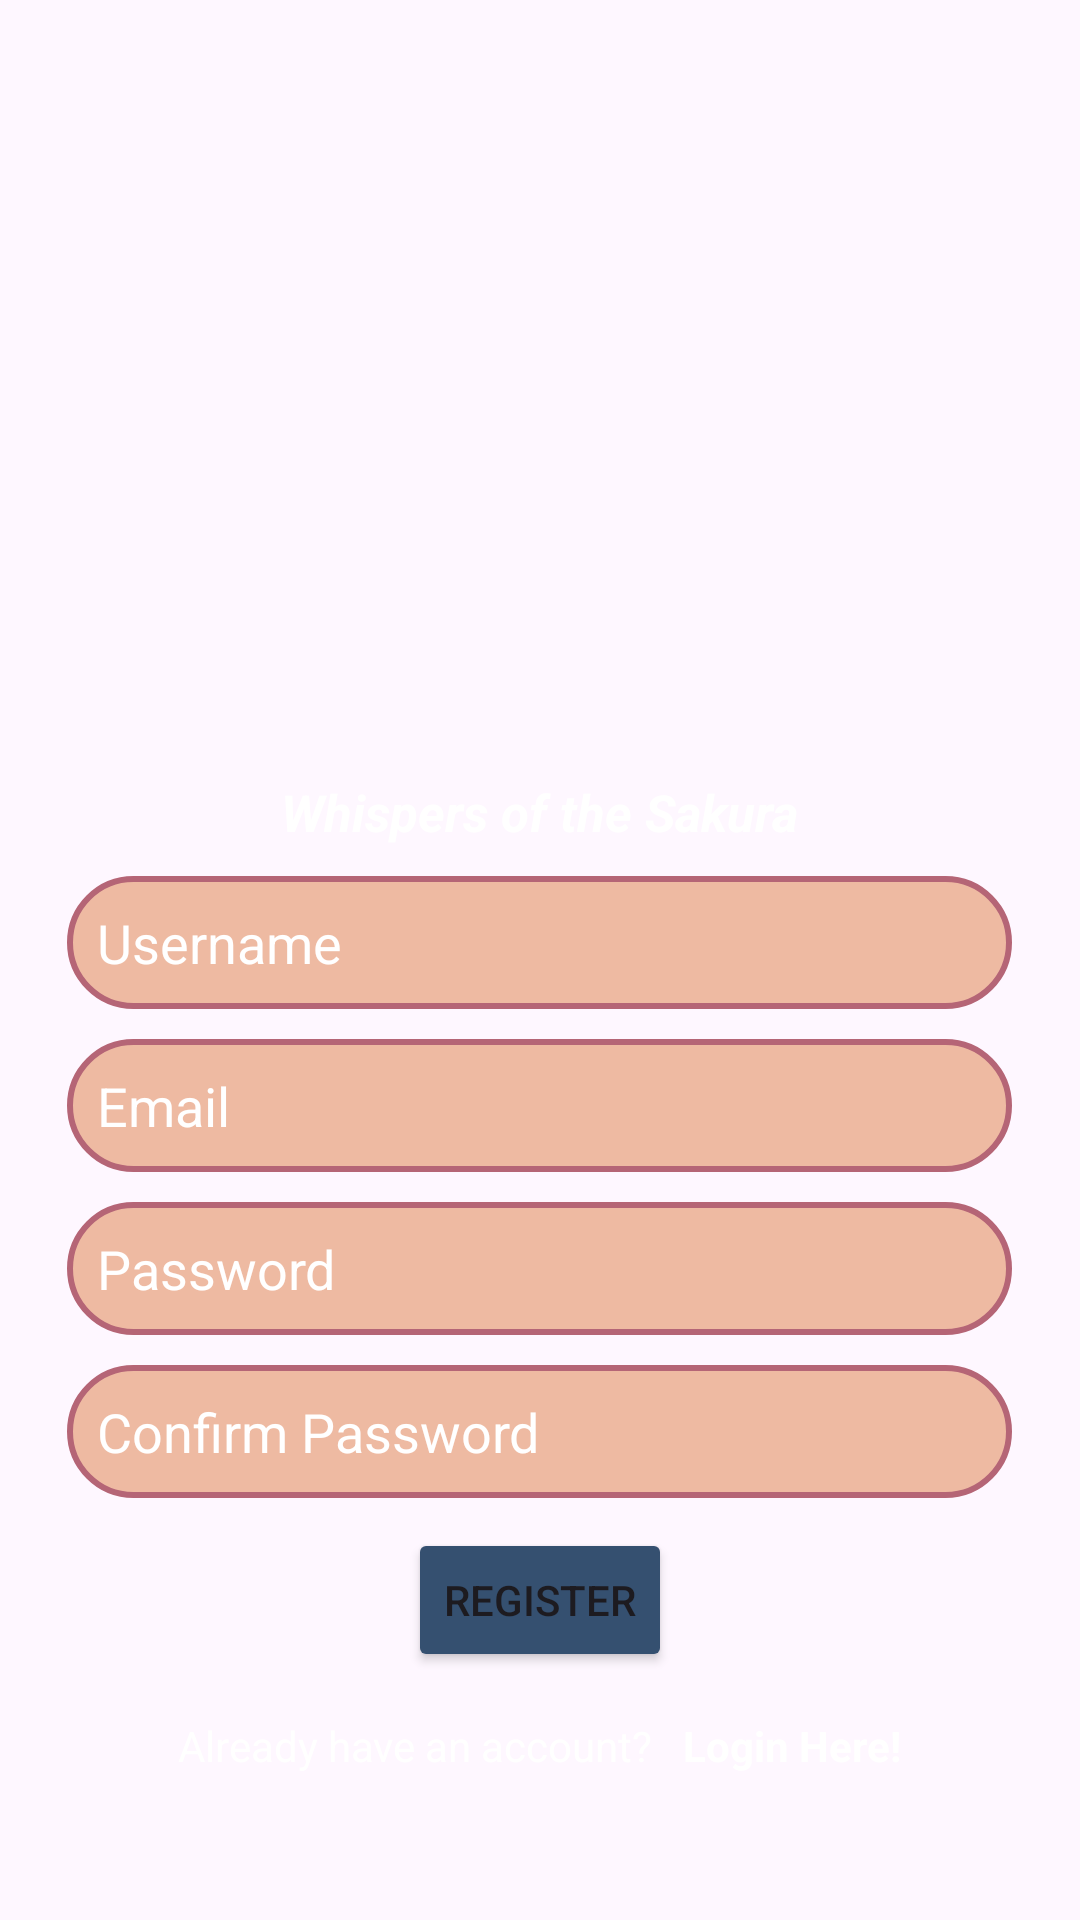

Here is an Android app screen rendered from its layout file. Give the layout XML and the strings, colors and styles it references.
<!-- AndroidManifest.xml: application theme Theme.SakuraVN -->
<!-- res/layout/register_page.xml -->
<?xml version="1.0" encoding="utf-8"?>
<LinearLayout xmlns:android="http://schemas.android.com/apk/res/android"
    xmlns:app="http://schemas.android.com/apk/res-auto"
    xmlns:tools="http://schemas.android.com/tools"
    android:layout_width="match_parent"
    android:layout_height="match_parent"
    android:orientation="vertical"
    android:gravity="center"
    android:background="@drawable/rooftop_garden"
    tools:context=".RegisterActivity">

    <ImageView
        android:id="@+id/sakuraLogo"
        android:layout_width="235dp"
        android:layout_height="216dp"
        app:srcCompat="@drawable/sakura" />

    <TextView
        android:id="@+id/gameName"
        android:layout_width="wrap_content"
        android:layout_height="wrap_content"
        android:layout_margin="5dp"
        android:text="@string/app_title"
        android:textColor="@color/white"
        android:textSize="17dp"
        android:textStyle="bold|italic" />

    <EditText
        android:id="@+id/userInput"
        android:layout_width="wrap_content"
        android:layout_height="wrap_content"
        android:layout_margin="5dp"
        android:background="@drawable/input_box"
        android:padding="10dp"
        android:textColor="@color/blue"
        android:textColorHint="@color/white"
        android:ems="15"
        android:hint="Username"
        android:inputType="textEmailAddress" />

    <EditText
        android:id="@+id/userPass"
        android:layout_width="wrap_content"
        android:layout_height="wrap_content"
        android:layout_margin="5dp"
        android:background="@drawable/input_box"
        android:ems="15"
        android:hint="Email"
        android:padding="10dp"
        android:textColor="@color/blue"
        android:textColorHint="@color/white" />

    <EditText
        android:id="@+id/userPassword"
        android:layout_width="wrap_content"
        android:layout_height="wrap_content"
        android:layout_margin="5dp"
        android:background="@drawable/input_box"
        android:padding="10dp"
        android:textColor="@color/blue"
        android:textColorHint="@color/white"
        android:ems="15"
        android:hint="Password"
        android:inputType="textPassword" />

    <EditText
        android:id="@+id/confirmPassword"
        android:layout_width="wrap_content"
        android:layout_height="wrap_content"
        android:layout_margin="5dp"
        android:background="@drawable/input_box"
        android:padding="10dp"
        android:textColor="@color/blue"
        android:textColorHint="@color/white"
        android:ems="15"
        android:hint="Confirm Password"
        android:inputType="textPassword"/>

    <Button
        android:id="@+id/registerBtn"
        android:layout_width="wrap_content"
        android:layout_height="wrap_content"
        android:layout_margin="5dp"
        android:backgroundTint="@color/blue"
        android:text="REGISTER" />

    <LinearLayout
        android:layout_width="wrap_content"
        android:layout_height="wrap_content"
        android:orientation="horizontal"
        android:padding="10dp"
        android:gravity="center">

        <TextView
            android:id="@+id/textView6"
            android:layout_width="wrap_content"
            android:layout_height="wrap_content"
            android:textColor="@color/white"
            android:text="@string/account" />

        <TextView
            android:id="@+id/tvLogin"
            android:layout_width="wrap_content"
            android:layout_height="wrap_content"
            android:layout_marginLeft="10dp"
            android:clickable="true"
            android:text="@string/login"
            android:textStyle="bold"
            android:textColor="@color/white"/>

    </LinearLayout>

</LinearLayout>
<!-- resources referenced by this layout -->
<resources>
  <color name="blue">#355070</color>
  <color name="white">#FFFFFFFF</color>
  <!-- drawable input_box (drawable) -->
  <?xml version="1.0" encoding="utf-8"?>
  
  <selector xmlns:android="http://schemas.android.com/apk/res/android">
      <item>
          <shape android:shape="rectangle">
              <solid android:color="@color/orangeTransparent" />
              <stroke android:width="2dp" android:color="@color/pink" />
              <corners android:radius="50sp" />
          </shape>
      </item>
  </selector>
  <string name="account">Already have an account?</string>
  <string name="app_title">Whispers of the Sakura</string>
  <string name="login">Login Here!</string>
  <style name="Theme.SakuraVN" parent="Base.Theme.SakuraVN" />
  <color name="orangeTransparent">#CCEAAC8B</color>
  <color name="pink">#B56576</color>
  <style name="Base.Theme.SakuraVN" parent="Theme.Material3.DayNight.NoActionBar">
          
          
      </style>
</resources>
